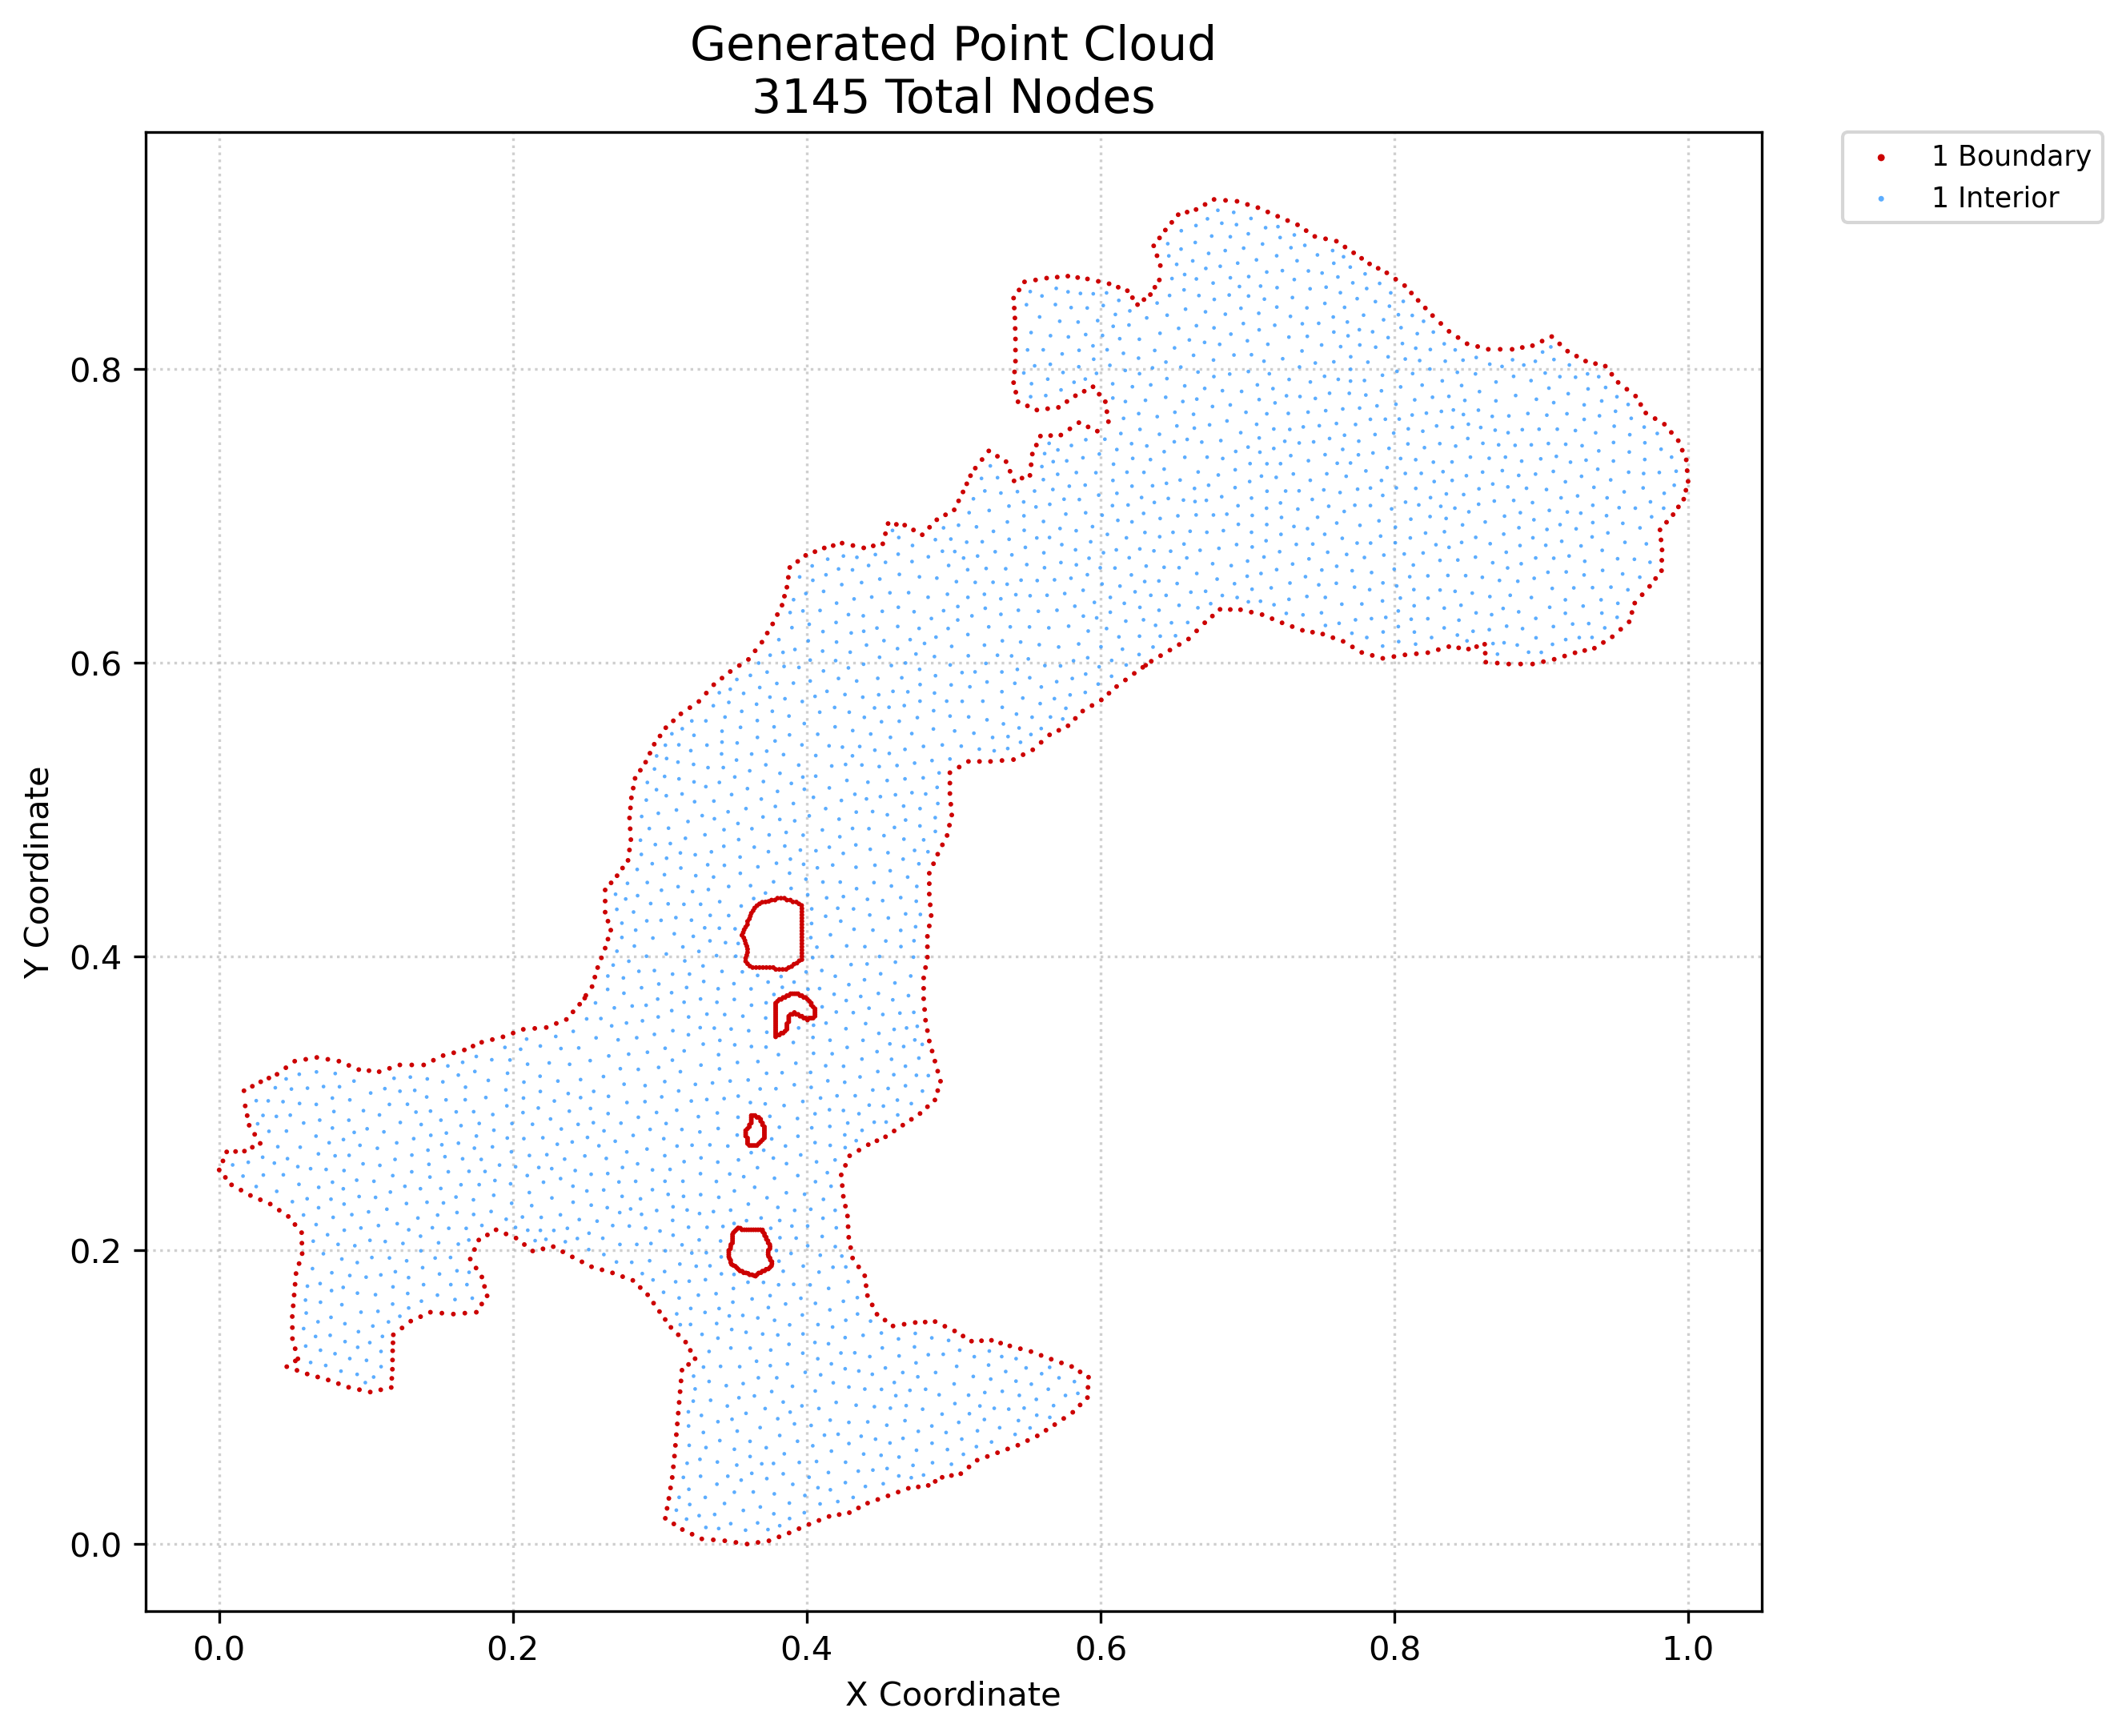

The table this chart was drawn from, first rows:
x, y, region, classification
0.0, 0.2547, 1, boundary
0.002551, 0.2609, 1, boundary
0.004212, 0.2496, 1, boundary
0.005102, 0.267, 1, boundary
0.008424, 0.2446, 1, boundary
0.01114, 0.2673, 1, boundary
0.01484, 0.241, 1, boundary
0.01718, 0.2675, 1, boundary
0.01687, 0.3086, 1, boundary
0.01771, 0.2983, 1, boundary
0.01906, 0.2917, 1, boundary
0.02041, 0.2851, 1, boundary
0.02126, 0.2373, 1, boundary
0.02255, 0.2702, 1, boundary
0.02257, 0.3117, 1, boundary
0.02416, 0.279, 1, boundary
0.02792, 0.2728, 1, boundary
0.02801, 0.2344, 1, boundary
0.02827, 0.3147, 1, boundary
0.03382, 0.3173, 1, boundary
0.03476, 0.2315, 1, boundary
0.03937, 0.3198, 1, boundary
0.04089, 0.2273, 1, boundary
0.04539, 0.3243, 1, boundary
0.046, 0.1208, 1, boundary
0.04703, 0.2231, 1, boundary
0.04987, 0.1399, 1, boundary
0.04981, 0.1474, 1, boundary
0.04974, 0.1549, 1, boundary
0.05038, 0.1622, 1, boundary
0.05102, 0.1695, 1, boundary
0.05172, 0.133, 1, boundary
0.05166, 0.1768, 1, boundary
0.05157, 0.2175, 1, boundary
0.05141, 0.3288, 1, boundary
0.05295, 0.1183, 1, boundary
0.0523, 0.1842, 1, boundary
0.05357, 0.1261, 1, boundary
0.05438, 0.1909, 1, boundary
0.05629, 0.2049, 1, boundary
0.05612, 0.212, 1, boundary
0.05647, 0.1977, 1, boundary
0.05893, 0.33, 1, boundary
0.0599, 0.1158, 1, boundary
0.06644, 0.3313, 1, boundary
0.06706, 0.1137, 1, boundary
0.07421, 0.1117, 1, boundary
0.07396, 0.33, 1, boundary
0.08116, 0.1092, 1, boundary
0.08148, 0.3288, 1, boundary
0.08811, 0.1067, 1, boundary
0.08825, 0.3259, 1, boundary
0.09546, 0.1051, 1, boundary
0.09502, 0.323, 1, boundary
0.1028, 0.1035, 1, boundary
0.102, 0.3223, 1, boundary
0.1089, 0.3216, 1, boundary
0.11, 0.105, 1, boundary
0.116, 0.3239, 1, boundary
0.1171, 0.1066, 1, boundary
... 3,085 more rows
